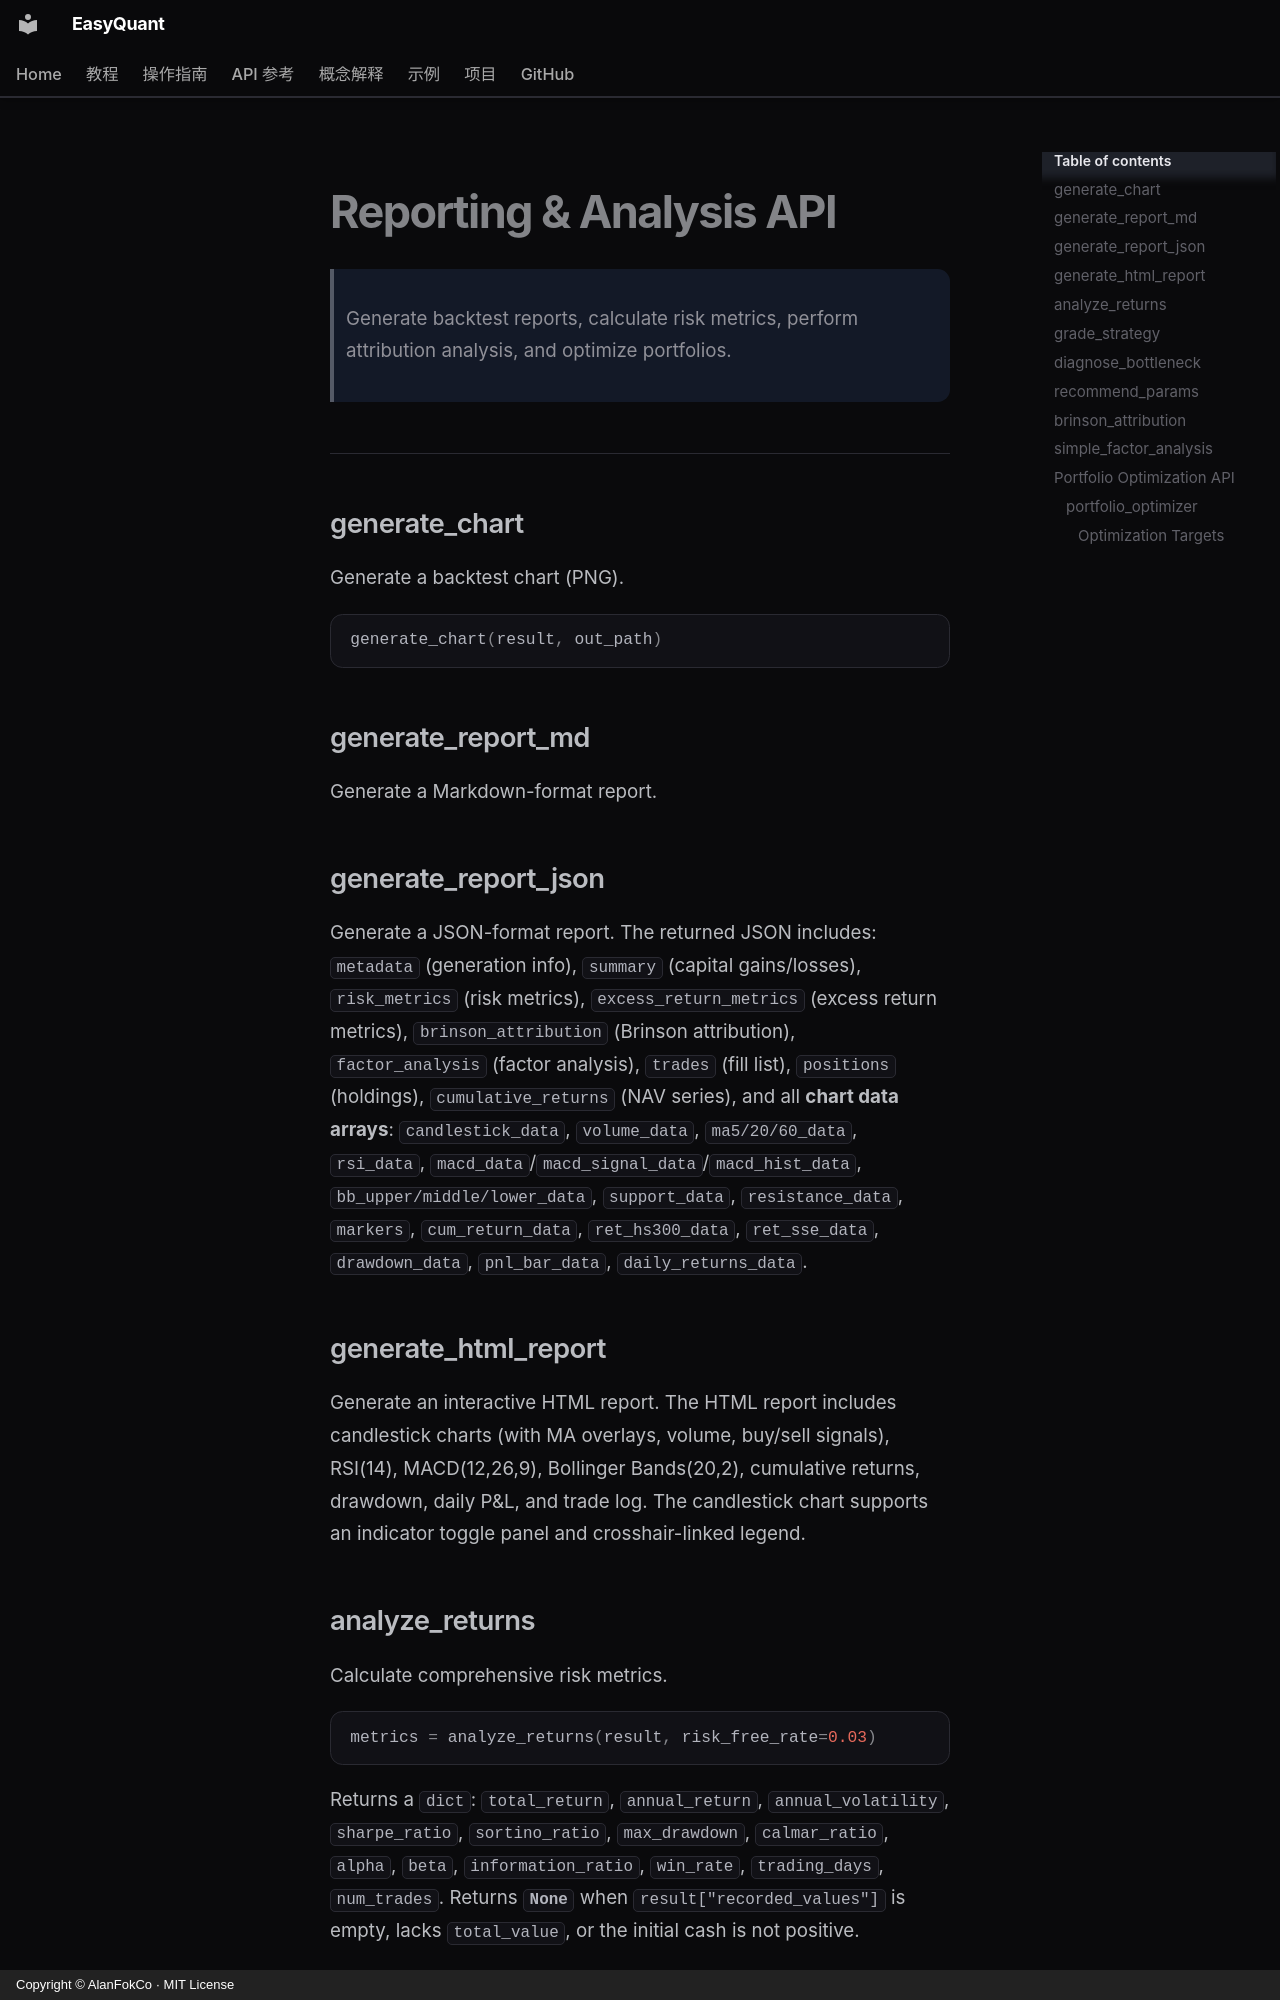

repository: AlanFokCo/EasyQuant · page: reference/api-analysis.en/index.html · generator: mkdocs · copyright: Copyright © AlanFokCo · MIT License

# Reporting & Analysis API

> Generate backtest reports, calculate risk metrics, perform attribution analysis, and optimize portfolios.

---

## generate_chart

Generate a backtest chart (PNG).

```python
generate_chart(result, out_path)
```

## generate_report_md

Generate a Markdown-format report.

## generate_report_json

Generate a JSON-format report. The returned JSON includes: `metadata` (generation info), `summary` (capital gains/losses), `risk_metrics` (risk metrics), `excess_return_metrics` (excess return metrics), `brinson_attribution` (Brinson attribution), `factor_analysis` (factor analysis), `trades` (fill list), `positions` (holdings), `cumulative_returns` (NAV series), and all **chart data arrays**: `candlestick_data`, `volume_data`, `ma5/20/60_data`, `rsi_data`, `macd_data`/`macd_signal_data`/`macd_hist_data`, `bb_upper/middle/lower_data`, `support_data`, `resistance_data`, `markers`, `cum_return_data`, `ret_hs300_data`, `ret_sse_data`, `drawdown_data`, `pnl_bar_data`, `daily_returns_data`.

## generate_html_report

Generate an interactive HTML report. The HTML report includes candlestick charts (with MA overlays, volume, buy/sell signals), RSI(14), MACD(12,26,9), Bollinger Bands(20,2), cumulative returns, drawdown, daily P&L, and trade log. The candlestick chart supports an indicator toggle panel and crosshair-linked legend.
